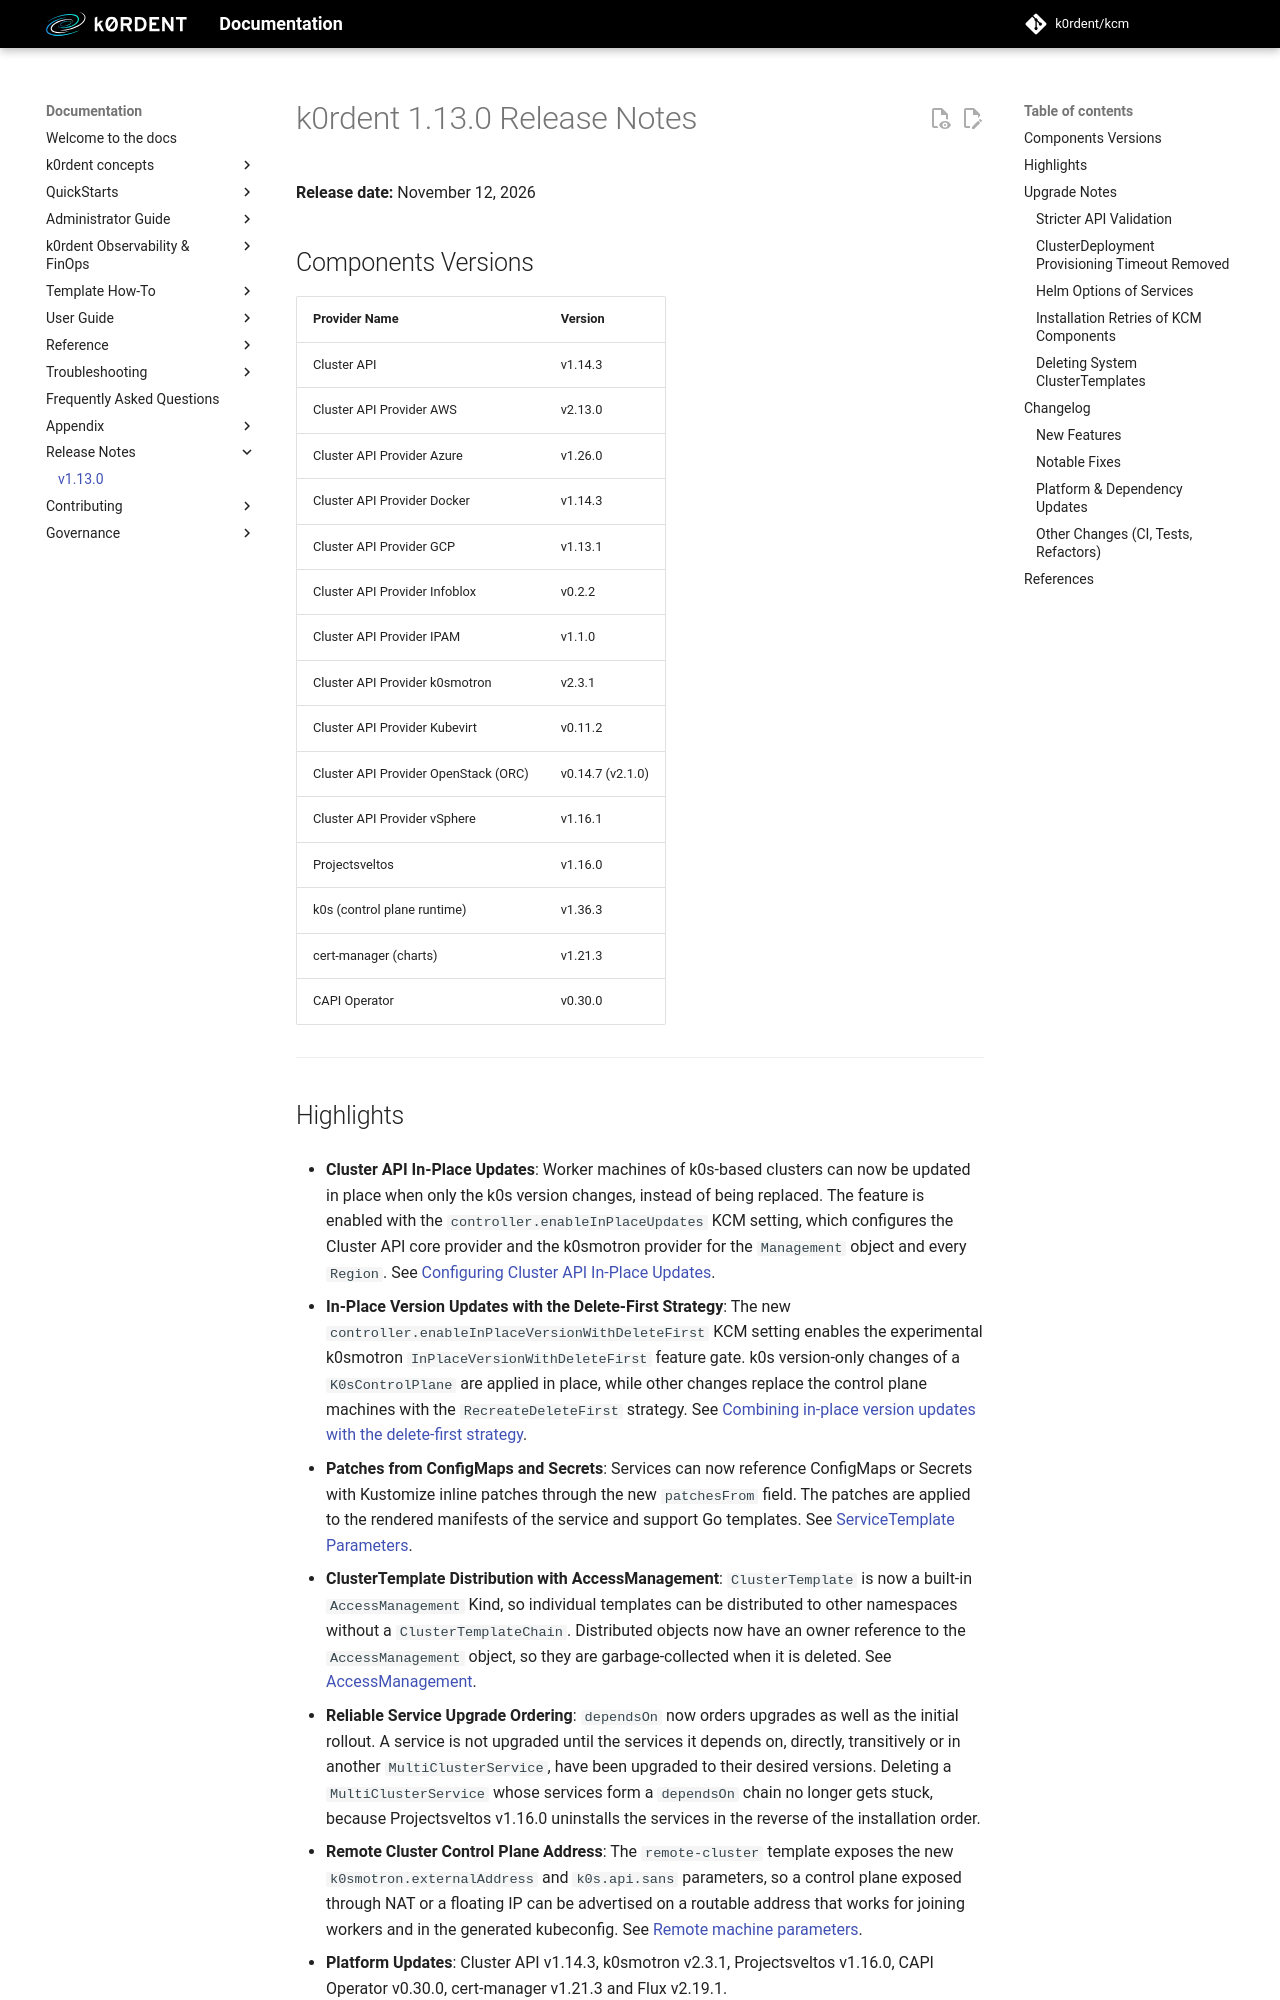

repository: k0rdent/docs · page: stable/release-notes/release-notes-v1.13.0/index.html · generator: mkdocs

# k0rdent 1.13.0 Release Notes

**Release date:** November 12, 2026

## Components Versions

| Provider Name                        | Version          |
|--------------------------------------|------------------|
| Cluster API                          | v1.14.3          |
| Cluster API Provider AWS             | v2.13.0          |
| Cluster API Provider Azure           | v1.26.0          |
| Cluster API Provider Docker          | v1.14.3          |
| Cluster API Provider GCP             | v1.13.1          |
| Cluster API Provider Infoblox        | v0.2.2           |
| Cluster API Provider IPAM            | v1.1.0           |
| Cluster API Provider k0smotron       | v2.3.1           |
| Cluster API Provider Kubevirt        | v0.11.2          |
| Cluster API Provider OpenStack (ORC) | v0.14.7 (v2.1.0) |
| Cluster API Provider vSphere         | v1.16.1          |
| Projectsveltos                       | v1.16.0          |
| k0s (control plane runtime)          | v1.36.3          |
| cert-manager (charts)                | v1.21.3          |
| CAPI Operator                        | v0.30.0          |

---

## Highlights

* **Cluster API In-Place Updates**: Worker machines of k0s-based clusters can now be updated in place when only the
k0s version changes, instead of being replaced. The feature is enabled with the `controller.enableInPlaceUpdates`
KCM setting, which configures the Cluster API core provider and the k0smotron provider for the `Management` object
and every `Region`. See [Configuring Cluster API In-Place Updates](../appendix/appendix-extend-mgmt.md#configuring-cluster-api-in-place-updates).

* **In-Place Version Updates with the Delete-First Strategy**: The new `controller.enableInPlaceVersionWithDeleteFirst`
KCM setting enables the experimental k0smotron `InPlaceVersionWithDeleteFirst` feature gate. k0s version-only changes
of a `K0sControlPlane` are applied in place, while other changes replace the control plane machines with the
`RecreateDeleteFirst` strategy. See
[Combining in-place version updates with the delete-first strategy](../appendix/appendix-extend-mgmt.md#combining-in-place-version-updates-with-the-delete-first-strategy).

* **Patches from ConfigMaps and Secrets**: Services can now reference ConfigMaps or Secrets with Kustomize inline
patches through the new `patchesFrom` field. The patches are applied to the rendered manifests of the service and
support Go templates. See [ServiceTemplate Parameters](../user/services/servicetemplate-parameters.md).

* **ClusterTemplate Distribution with AccessManagement**: `ClusterTemplate` is now a built-in `AccessManagement` Kind,
so individual templates can be distributed to other namespaces without a `ClusterTemplateChain`. Distributed objects
now have an owner reference to the `AccessManagement` object, so they are garbage-collected when it is deleted. See
[AccessManagement](../admin/access/accessmanagement.md).

* **Reliable Service Upgrade Ordering**: `dependsOn` now orders upgrades as well as the initial rollout. A service is
not upgraded until the services it depends on, directly, transitively or in another `MultiClusterService`, have been
upgraded to their desired versions. Deleting a `MultiClusterService` whose services form a `dependsOn` chain no
longer gets stuck, because Projectsveltos v1.16.0 uninstalls the services in the reverse of the installation order.

* **Remote Cluster Control Plane Address**: The `remote-cluster` template exposes the new `k0smotron.externalAddress`
and `k0s.api.sans` parameters, so a control plane exposed through NAT or a floating IP can be advertised on a
routable address that works for joining workers and in the generated kubeconfig. See
[Remote machine parameters](../reference/template/template-remote.md).

* **Platform Updates**: Cluster API v1.14.3, k0smotron v2.3.1, Projectsveltos v1.16.0, CAPI Operator v0.30.0,
cert-manager v1.21.3 and Flux v2.19.1.

## Upgrade Notes
